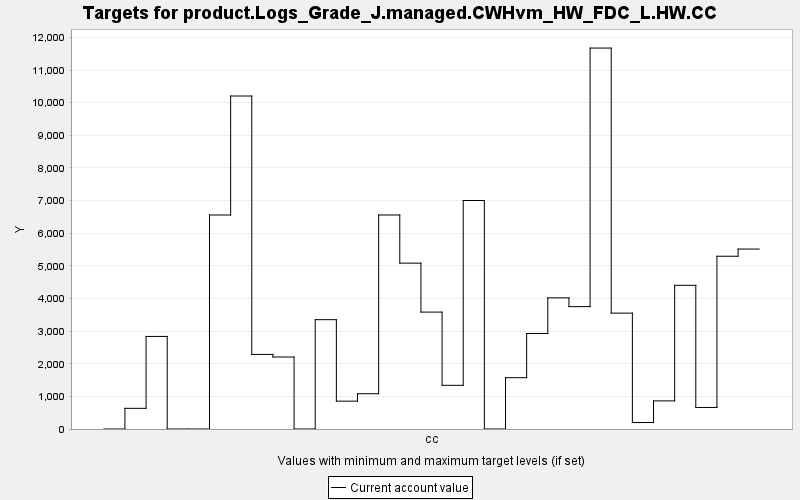

Data behind this chart, as committed beside it:
TARGET, PERIOD, YEAR, PERIODWIDTH, MINIMUM, MAXIMUM, MINWEIGHT, MAXWEIGHT, CURRENT, SUMMARY
product.Logs_Grade_J.managed.CWHvm_HW_FD…, 0, 0, 10.0, 0.0, 10000, 1.0, 1.0, 0.0, 0.0
product.Logs_Grade_J.managed.CWHvm_HW_FD…, 1, 10, 10.0, 0.0, 10000, 1.0, 1.0, 633.5, 0.0
product.Logs_Grade_J.managed.CWHvm_HW_FD…, 2, 20, 10.0, 0.0, 10000, 1.0, 1.0, 2837, 0.0
product.Logs_Grade_J.managed.CWHvm_HW_FD…, 3, 30, 10.0, 0.0, 10000, 1.0, 1.0, 0.0, 0.0
product.Logs_Grade_J.managed.CWHvm_HW_FD…, 4, 40, 10.0, 0.0, 10000, 1.0, 1.0, 0.0, 0.0
product.Logs_Grade_J.managed.CWHvm_HW_FD…, 5, 50, 10.0, 0.0, 10000, 1.0, 1.0, 6558, 0.0
product.Logs_Grade_J.managed.CWHvm_HW_FD…, 6, 60, 10.0, 0.0, 10000, 1.0, 1.0, 10205, 0.0
product.Logs_Grade_J.managed.CWHvm_HW_FD…, 7, 70, 10.0, 0.0, 10000, 1.0, 1.0, 2286, 0.0
product.Logs_Grade_J.managed.CWHvm_HW_FD…, 8, 80, 10.0, 0.0, 10000, 1.0, 1.0, 2206, 0.0
product.Logs_Grade_J.managed.CWHvm_HW_FD…, 9, 90, 10.0, 0.0, 10000, 1.0, 1.0, 0.0, 0.0
product.Logs_Grade_J.managed.CWHvm_HW_FD…, 10, 100, 10.0, 0.0, 10000, 1.0, 1.0, 3351, 0.0
product.Logs_Grade_J.managed.CWHvm_HW_FD…, 11, 110, 10.0, 0.0, 10000, 1.0, 1.0, 853.3, 0.0
product.Logs_Grade_J.managed.CWHvm_HW_FD…, 12, 120, 10.0, 0.0, 10000, 1.0, 1.0, 1081, 0.0
product.Logs_Grade_J.managed.CWHvm_HW_FD…, 13, 130, 10.0, 0.0, 10000, 1.0, 1.0, 6559, 0.0
product.Logs_Grade_J.managed.CWHvm_HW_FD…, 14, 140, 10.0, 0.0, 10000, 1.0, 1.0, 5083, 0.0
product.Logs_Grade_J.managed.CWHvm_HW_FD…, 15, 150, 10.0, 0.0, 10000, 1.0, 1.0, 3583, 0.0
product.Logs_Grade_J.managed.CWHvm_HW_FD…, 16, 160, 10.0, 0.0, 10000, 1.0, 1.0, 1339, 0.0
product.Logs_Grade_J.managed.CWHvm_HW_FD…, 17, 170, 10.0, 0.0, 10000, 1.0, 1.0, 7003, 0.0
product.Logs_Grade_J.managed.CWHvm_HW_FD…, 18, 180, 10.0, 0.0, 10000, 1.0, 1.0, 0.0, 0.0
product.Logs_Grade_J.managed.CWHvm_HW_FD…, 19, 190, 10.0, 0.0, 10000, 1.0, 1.0, 1572, 0.0
product.Logs_Grade_J.managed.CWHvm_HW_FD…, 20, 200, 10.0, 0.0, 10000, 1.0, 1.0, 2927, 0.0
product.Logs_Grade_J.managed.CWHvm_HW_FD…, 21, 210, 10.0, 0.0, 10000, 1.0, 1.0, 4019, 0.0
product.Logs_Grade_J.managed.CWHvm_HW_FD…, 22, 220, 10.0, 0.0, 10000, 1.0, 1.0, 3750, 0.0
product.Logs_Grade_J.managed.CWHvm_HW_FD…, 23, 230, 10.0, 0.0, 10000, 1.0, 1.0, 11675, 0.0
product.Logs_Grade_J.managed.CWHvm_HW_FD…, 24, 240, 10.0, 0.0, 10000, 1.0, 1.0, 3552, 0.0
product.Logs_Grade_J.managed.CWHvm_HW_FD…, 25, 250, 10.0, 0.0, 10000, 1.0, 1.0, 198.3, 0.0
product.Logs_Grade_J.managed.CWHvm_HW_FD…, 26, 260, 10.0, 0.0, 10000, 1.0, 1.0, 861.7, 0.0
product.Logs_Grade_J.managed.CWHvm_HW_FD…, 27, 270, 10.0, 0.0, 10000, 1.0, 1.0, 4404, 0.0
product.Logs_Grade_J.managed.CWHvm_HW_FD…, 28, 280, 10.0, 0.0, 10000, 1.0, 1.0, 660.5, 0.0
product.Logs_Grade_J.managed.CWHvm_HW_FD…, 29, 290, 10.0, 0.0, 10000, 1.0, 1.0, 5295, 0.0
product.Logs_Grade_J.managed.CWHvm_HW_FD…, 30, 300, 10.0, 0.0, 10000, 1.0, 1.0, 5515, 0.0
